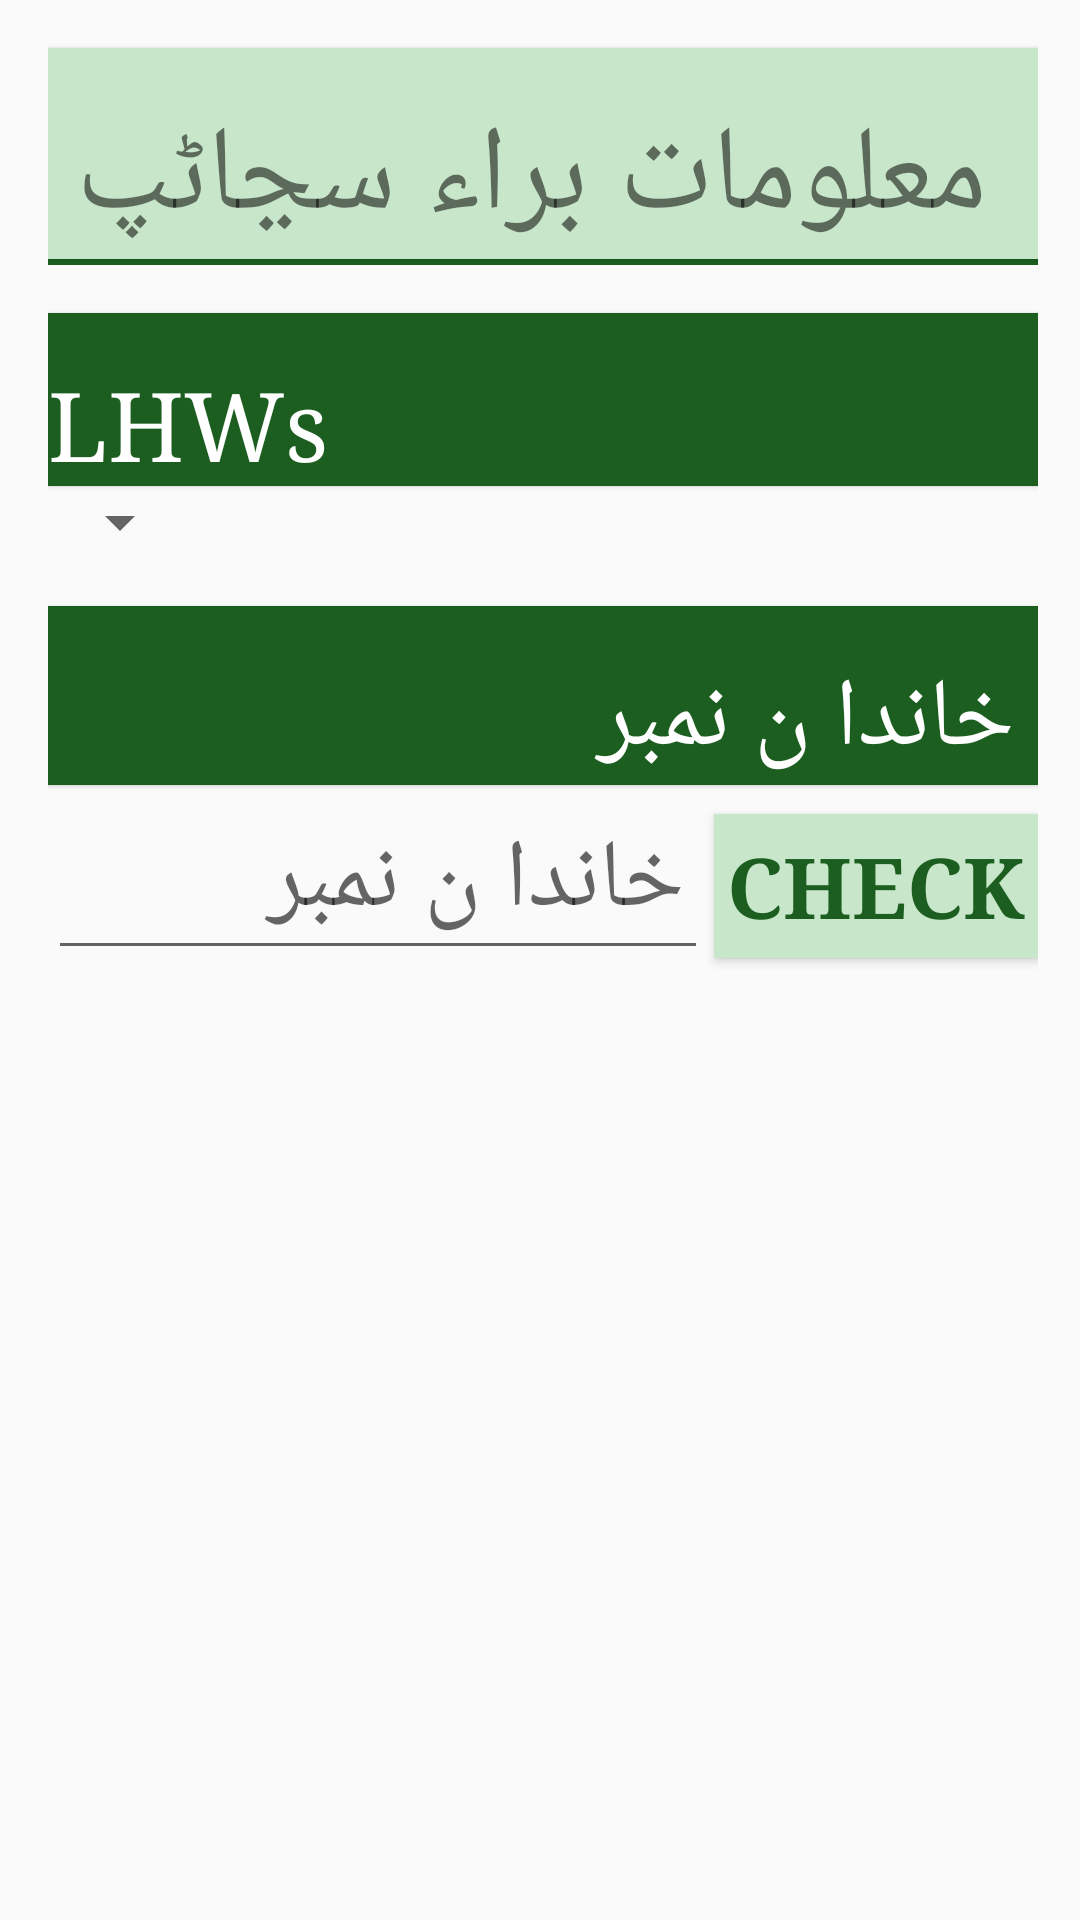

Produce the Android XML layout that renders to this screen, including the resource entries it uses.
<!-- AndroidManifest.xml: application theme AppTheme -->
<!-- res/layout/activity_info.xml -->
<?xml version="1.0" encoding="utf-8"?>
<ScrollView xmlns:android="http://schemas.android.com/apk/res/android"
    xmlns:tools="http://schemas.android.com/tools"
    android:layout_width="match_parent"
    android:layout_height="match_parent"
    tools:context="edu.aku.hassannaqvi.mappsform4.activities.InfoActivity">

    <LinearLayout
        android:layout_width="match_parent"
        android:layout_height="wrap_content"
        android:layoutDirection="rtl"
        android:orientation="vertical"
        android:paddingEnd="16dp"
        android:paddingRight="14dp">

        <TextView
            android:id="@+id/app_header"
            android:layout_width="match_parent"
            android:layout_height="wrap_content"
            android:layout_gravity="center_horizontal"
            android:layout_marginTop="16dp"
            android:background="@color/colorAccent"
            android:gravity="center"
            android:text="@string/Seca"
            android:textSize="40sp" />

        <View
            android:layout_width="match_parent"
            android:layout_height="2dp"
            android:background="@color/colorPrimary" />

        <TextView
            android:layout_width="match_parent"
            android:layout_height="wrap_content"
            android:layout_marginTop="16dp"
            android:background="@color/colorPrimary"
            android:text="LHWs"
            android:textAppearance="?android:attr/textAppearanceLarge"
            android:textColor="@android:color/white" />

        <Spinner
            android:id="@+id/lhws"
            style="@style/spinner"
            android:layout_width="match_parent"
            android:layout_height="wrap_content"
            android:gravity="center"
            android:popupBackground="#ffffff"

            />

        <TextView
            android:layout_width="match_parent"
            android:layout_height="wrap_content"
            android:layout_marginTop="16dp"
            android:background="@color/colorPrimary"
            android:text="@string/mp04a001"
            android:textAppearance="?android:attr/textAppearanceLarge"
            android:textColor="@android:color/white" />

        <LinearLayout
            android:layout_width="match_parent"
            android:layout_height="wrap_content"
            android:orientation="horizontal">

            <Button
                android:id="@+id/checkParticipants"
                android:layout_width="match_parent"
                android:layout_height="wrap_content"
                android:layout_marginEnd="2dp"
                android:layout_weight="2"
                android:background="@color/colorAccent"
                android:elevation="1dp"
                android:padding="2dp"
                android:text="CHECK"
                android:textColor="@color/colorPrimary"
                android:textSize="28sp"
                android:textStyle="bold"

                />

            <EditText
                android:id="@+id/mp04a001"
                android:layout_width="match_parent"
                android:layout_height="wrap_content"
                android:layout_weight="1"
                android:hint="@string/mp04a001"
                android:inputType="number"
                android:maxLength="3" />

        </LinearLayout>


        <LinearLayout
            android:id="@+id/fldGrpParticipant"
            android:layout_width="match_parent"
            android:layout_height="wrap_content"
            android:orientation="vertical"
            android:visibility="gone">

            <TextView
                android:layout_width="match_parent"
                android:layout_height="wrap_content"
                android:layout_marginTop="16dp"
                android:background="@color/colorPrimary"
                android:text="@string/mp04a003"
                android:textAppearance="?android:attr/textAppearanceLarge"
                android:textColor="@android:color/white" />

            
                
                
                
                
                
                
                

            <Spinner
                android:id="@+id/mp04a003"
                style="@style/spinner"
                android:layout_width="match_parent"
                android:layout_height="wrap_content"
                android:gravity="center"
                android:popupBackground="#ffffff" />

            <TextView
                android:layout_width="match_parent"
                android:layout_height="wrap_content"
                android:layout_marginTop="16dp"
                android:background="@color/colorPrimary"
                android:text="@string/mp04a002"
                android:textAppearance="?android:attr/textAppearanceLarge"
                android:textColor="@android:color/white" />

            <EditText
                android:id="@+id/mp04a002"
                android:layout_width="match_parent"
                android:layout_height="wrap_content"
                android:enabled="false"
                android:hint="@string/mp04a002"
                android:inputType="number"
                android:maxLength="9" />

            <TextView
                android:layout_width="match_parent"
                android:layout_height="wrap_content"
                android:layout_marginTop="16dp"
                android:background="@color/colorPrimary"
                android:text="@string/mp04a004"
                android:textAppearance="?android:attr/textAppearanceLarge"
                android:textColor="@android:color/white" />

            <EditText
                android:id="@+id/mp04a004"
                android:layout_width="match_parent"
                android:layout_height="wrap_content"
                android:digits="abcdefghijklmnopqrstuvwxyz ABCDEFGHIJKLMNOPQRSTUVWXYZ"
                android:hint="@string/mp04a004"
                android:inputType="textCapWords" />

            <TextView
                android:layout_width="match_parent"
                android:layout_height="wrap_content"
                android:layout_marginTop="16dp"
                android:background="@color/colorPrimary"
                android:text="@string/mp02a006"
                android:textAppearance="?android:attr/textAppearanceLarge"
                android:textColor="@android:color/white" />

            <EditText
                android:id="@+id/mp04a007"
                android:layout_width="match_parent"
                android:layout_height="wrap_content"
                android:digits="abcdefghijklmnopqrstuvwxyz ABCDEFGHIJKLMNOPQRSTUVWXYZ"
                android:hint="@string/mp02a006"
                android:inputType="textCapWords" />

            <TextView
                android:layout_width="match_parent"
                android:layout_height="wrap_content"
                android:layout_marginTop="16dp"
                android:background="@color/colorPrimary"
                android:text="@string/mp04a005"
                android:textAppearance="?android:attr/textAppearanceLarge"
                android:textColor="@android:color/white" />

            <EditText
                android:id="@+id/mp04a005"
                android:layout_width="match_parent"
                android:layout_height="wrap_content"
                android:hint="@string/mp04a005"
                android:inputType="number"
                android:maxLength="11" />

            <LinearLayout
                android:id="@+id/fldGrpClinic"
                android:layout_width="match_parent"
                android:layout_height="wrap_content"
                android:orientation="vertical">

                <TextView
                    android:layout_width="match_parent"
                    android:layout_height="wrap_content"
                    android:layout_marginTop="16dp"
                    android:background="@color/colorPrimary"
                    android:text="@string/ultcl"
                    android:textAppearance="?android:attr/textAppearanceLarge"
                    android:textColor="@android:color/white" />

                <EditText
                    android:id="@+id/mp05a012"
                    android:layout_width="match_parent"
                    android:layout_height="wrap_content"
                    android:digits="abcdefghijklmnopqrstuvwxyz ABCDEFGHIJKLMNOPQRSTUVWXYZ"
                    android:enabled="true"
                    android:hint="@string/ultcl"
                    android:inputType="textCapWords" />


            </LinearLayout>


            <TextView
                android:layout_width="match_parent"
                android:layout_height="wrap_content"
                android:layout_marginTop="16dp"
                android:background="@color/colorPrimary"
                android:text="@string/mp04a013"
                android:textAppearance="?android:attr/textAppearanceLarge"
                android:textColor="@android:color/white" />

            <RadioGroup
                android:id="@+id/mp04a013"
                android:layout_width="match_parent"
                android:layout_height="wrap_content"
                android:orientation="horizontal">

                <RadioButton
                    android:id="@+id/mp04a01301"
                    android:layout_width="match_parent"
                    android:layout_height="wrap_content"
                    android:layout_weight="1"
                    android:text="@string/yes" />

                <RadioButton
                    android:id="@+id/mp04a01302"
                    android:layout_width="match_parent"
                    android:layout_height="wrap_content"
                    android:layout_weight="1"
                    android:text="@string/no" />

            </RadioGroup>


            <LinearLayout
                android:layout_width="wrap_content"
                android:layout_height="wrap_content"
                android:layout_gravity="end"
                android:orientation="horizontal">

                <Button
                    android:id="@+id/btn_End"
                    android:layout_width="0dp"
                    android:layout_height="wrap_content"
                    android:layout_weight="1"
                    android:padding="2dp"
                    android:text="@string/end_interview"
                    android:textColor="#ff1e1e"
                    android:textSize="32sp" />

                

                <Button
                    android:id="@+id/btn_Continue"
                    android:layout_width="match_parent"
                    android:layout_height="wrap_content"
                    android:padding="2dp"
                    android:text="@string/nextSection"
                    android:textColor="@color/colorPrimaryDark"
                    android:textSize="32sp"
                    android:visibility="visible" />
                

            </LinearLayout>


        </LinearLayout>


    </LinearLayout>

</ScrollView>
<!-- resources referenced by this layout -->
<resources>
  <color name="colorAccent">#c8e6c9</color>
  <color name="colorPrimary">#1b5e20</color>
  <color name="colorPrimaryDark">#144918</color>
  <string name="Seca"> معلومات براء سڃاڻپ </string>
  <string name="end_interview"> اختتام </string>
  <string name="mp02a006"> ڳوٺ جو نالو </string>
  <string name="mp04a001"> خاندا ن نمبر </string>
  <string name="mp04a002"> شرڪت ڪندڙ جو شناخت نمبر </string>
  <string name="mp04a003"> شرڪت ڪندڙ جو نالو </string>
  <string name="mp04a004"> گھر جي سربراه جو نالو </string>
  <string name="mp04a005"> رابطي لاء نمبر </string>
  <string name="mp04a013"> زباني رضامندي </string>
  <string name="nextSection"> اڳيون سيڪشن </string>
  <string name="no">نه</string>
  <string name="ultcl">الٽراسائونڊ ڪلينڪ جو نالو</string>
  <string name="yes">ها</string>
  <style name="spinner" parent="@android:style/Widget.Material.Light.Spinner">
          <item name="android:layout_width">match_parent</item>
          <item name="android:layout_height">wrap_content</item>
          <item name="android:textSize">36sp</item>
          <item name="android:typeface">serif</item>
          <item name="android:textColor">@color/black</item>
  
  
      </style>
  <style name="AppTheme" parent="android:Theme.Material.Light.DarkActionBar">
          
          <item name="android:textViewStyle">@style/lblTextView</item>
          <item name="android:editTextStyle">@style/txtEditText</item>
          <item name="android:radioButtonStyle">@style/radiobutton</item>
          <item name="android:checkboxStyle">@style/chkBox</item>
          <item name="android:typeface">serif</item>
          <item name="android:spinnerItemStyle">@style/spinnerItemStyle</item>
          <item name="android:spinnerDropDownItemStyle">@style/spinnerDropDownItemStyle</item>
  
  
      </style>
  <color name="black">#000000</color>
  <style name="lblTextView" parent="android:Widget.Material.Light.TextView">
          <item name="android:paddingTop">16dp</item>
          <item name="android:textSize">32sp</item> 
          <item name="android:elevation">1dp</item>
          <item name="android:paddingStart">8dp</item>
          <item name="android:layout_marginTop">16dp</item>
          <item name="android:layout_gravity">center_vertical</item>
  
  
      </style>
  <style name="txtEditText" parent="android:Widget.Material.Light.EditText">
          <item name="android:paddingBottom">8dp</item>
          <item name="android:paddingStart">8dp</item>
          <item name="android:paddingEnd">8dp</item>
          <item name="android:layout_marginTop">8dp</item>
          <item name="android:textSize">32sp</item>
          <item name="android:typeface">serif</item>
  
  
      </style>
  <style name="radiobutton" parent="android:Widget.CompoundButton.RadioButton">
          <item name="android:layout_width">0dp</item>
          <item name="android:layout_weight">1</item>
          <item name="android:layout_height">wrap_content</item>
          
          
          <item name="android:textSize">32sp</item>
  
  
      </style>
  <style name="chkBox" parent="android:Widget.Material.Light.CompoundButton.CheckBox">
          <item name="android:textSize">32sp</item>
          <item name="android:textColorPrimaryDisableOnly">@color/white</item>
  
  
      </style>
  <style name="spinnerItemStyle" parent="@android:style/Widget.TextView.SpinnerItem">
          <item name="android:padding">10dp</item>
          <item name="android:textSize">32sp</item>
          <item name="android:typeface">serif</item>
          <item name="android:textColor">@color/black</item>
      </style>
  <style name="spinnerDropDownItemStyle" parent="@android:style/Widget.TextView.SpinnerItem">
          <item name="android:textSize">28sp</item>
          <item name="android:paddingLeft">10dp</item>
          <item name="android:paddingRight">10dp</item>
          <item name="android:typeface">serif</item>
          <item name="android:textColor">@color/black</item>
      </style>
  <color name="white">#ffffff</color>
</resources>
